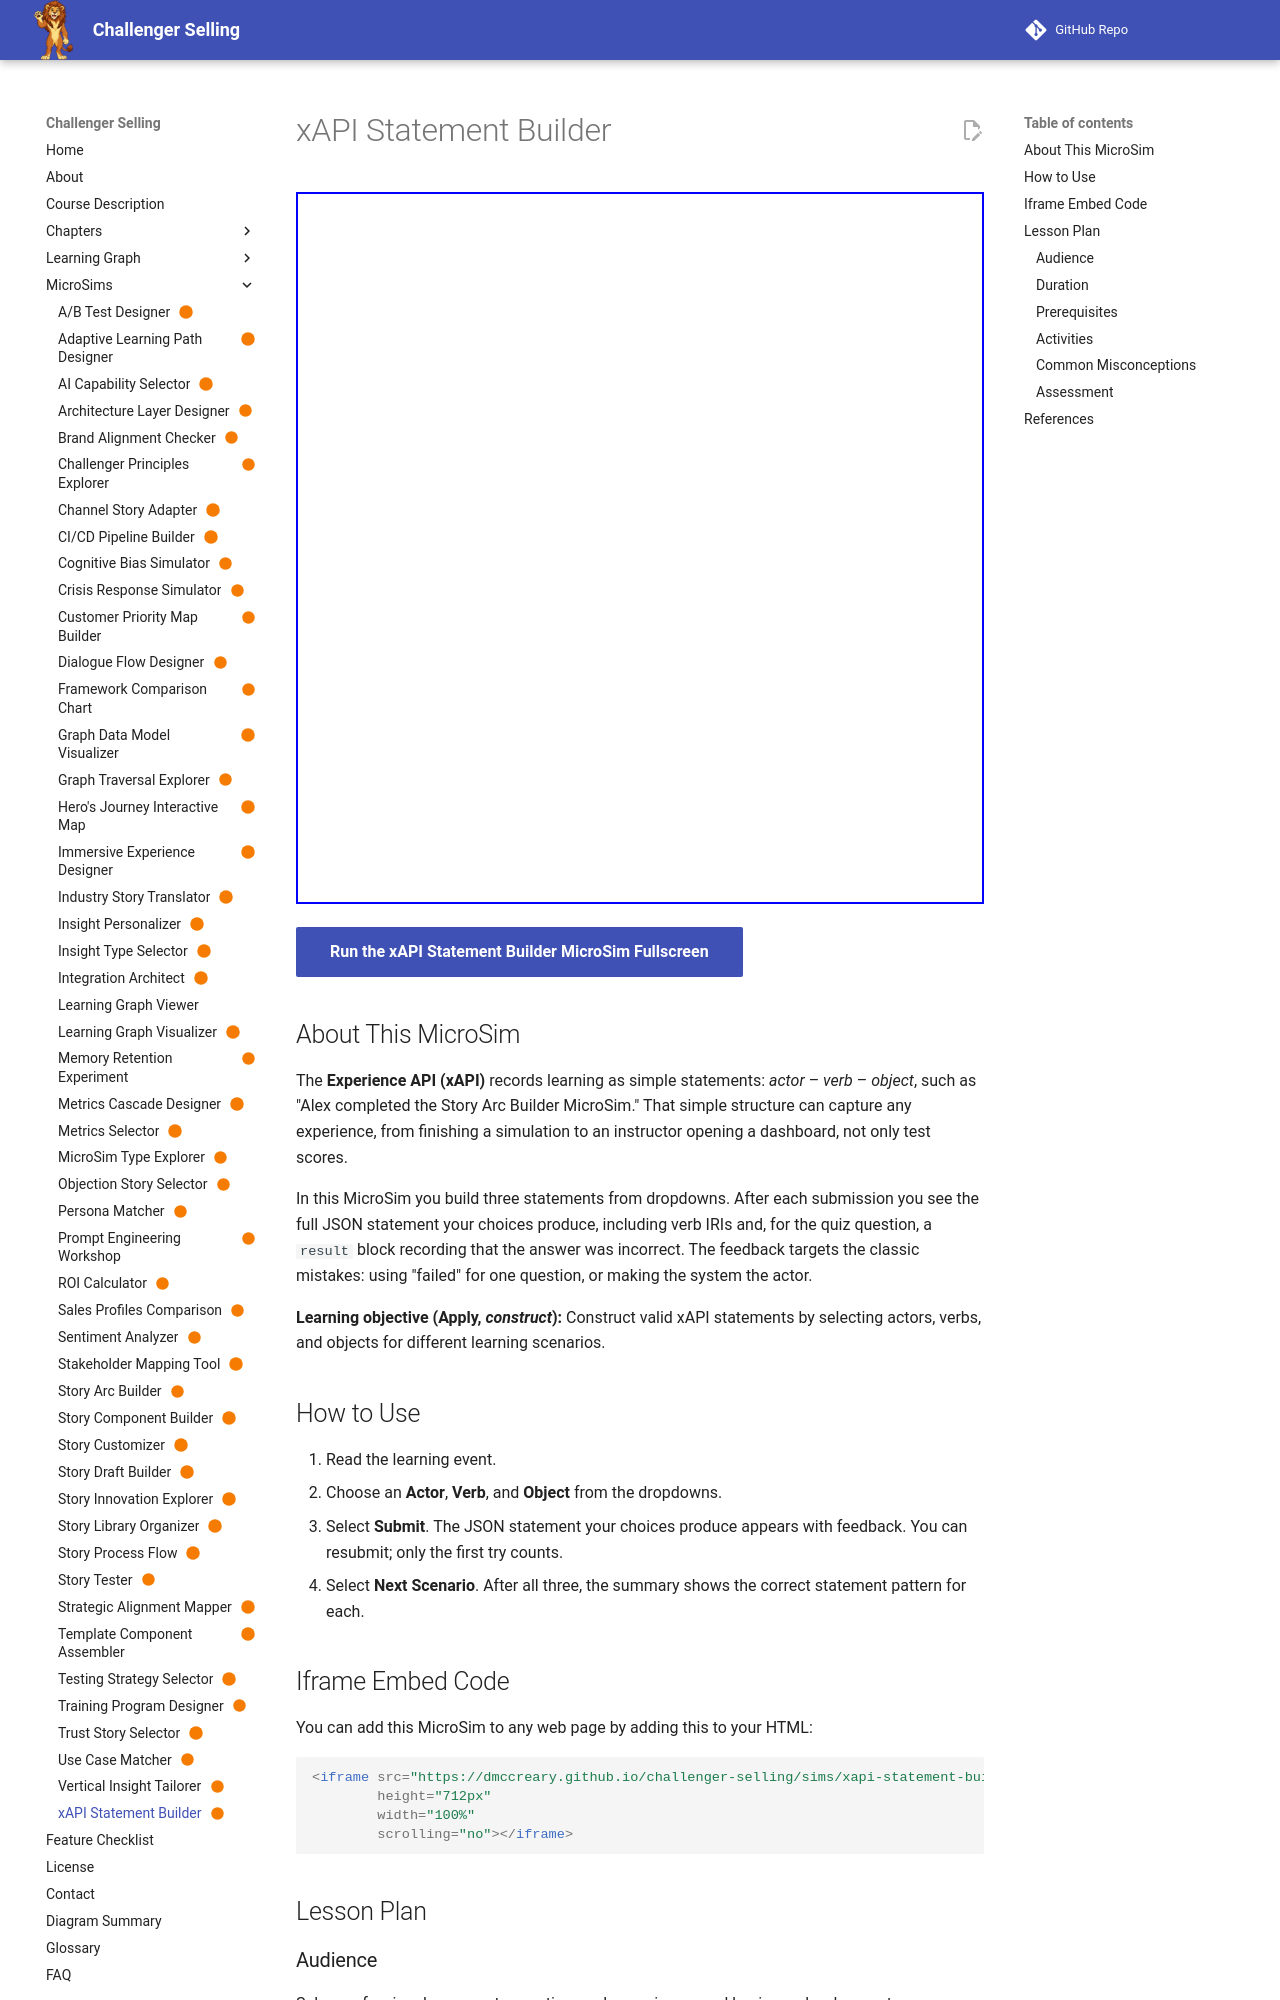

repository: dmccreary/challenger-selling · page: sims/xapi-statement-builder/index.html · generator: mkdocs

---
title: "xAPI Statement Builder"
description: "Learners turn three plain-English learning events into xAPI statements by choosing the actor, verb, and object, and see the JSON statement they built after each submission."
image: /sims/xapi-statement-builder/xapi-statement-builder.png
og:image: /sims/xapi-statement-builder/xapi-statement-builder.png
twitter:image: /sims/xapi-statement-builder/xapi-statement-builder.png
social:
   cards: false
status: built
---

# xAPI Statement Builder

<iframe src="main.html" height="712px" width="100%" scrolling="no"></iframe>

[Run the xAPI Statement Builder MicroSim Fullscreen](./main.html){ .md-button .md-button--primary }

## About This MicroSim

The **Experience API (xAPI)** records learning as simple statements: *actor* &ndash; *verb* &ndash; *object*, such as "Alex completed the Story Arc Builder MicroSim." That simple structure can capture any experience, from finishing a simulation to an instructor opening a dashboard, not only test scores.

In this MicroSim you build three statements from dropdowns. After each submission you see the full JSON statement your choices produce, including verb IRIs and, for the quiz question, a `result` block recording that the answer was incorrect. The feedback targets the classic mistakes: using "failed" for one question, or making the system the actor.

**Learning objective (Apply, *construct*):** Construct valid xAPI statements by selecting actors, verbs, and objects for different learning scenarios.

## How to Use

1. Read the learning event.
2. Choose an **Actor**, **Verb**, and **Object** from the dropdowns.
3. Select **Submit**. The JSON statement your choices produce appears with feedback. You can resubmit; only the first try counts.
4. Select **Next Scenario**. After all three, the summary shows the correct statement pattern for each.
